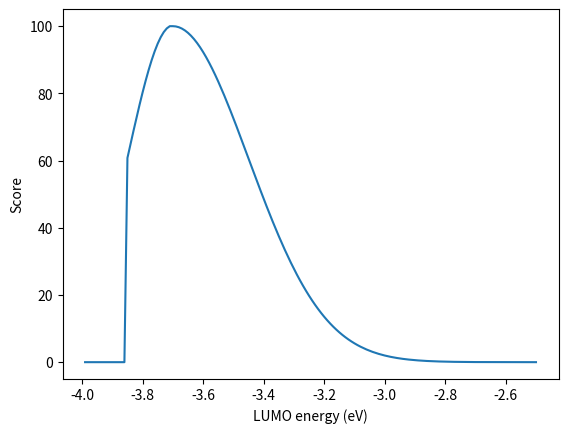

Write Python code to recreate this figure. (Note: this script raises an exception after producing the figure.)
import numpy as np
import matplotlib.pyplot as plt
import math
import pandas as pd


def normalize(ls, max_y):
    ma = max(ls)
    for n, i in enumerate(ls):
        ls[n] = i / ma * max_y
    print(max_y / ma)
    return ls


def generate_gaussian(m,
                      ss=[0.1, 0.25],
                      max_y=100,
                      x_range=[-2, -4],
                      cut_off=-3.85):
    xs = range(int(x_range[0] * 100), int(x_range[1] * 100), -1)
    xs = [i / 100 for i in xs]
    ys_1 = []
    ys_2 = []
    zeros = []
    for i in xs:
        x = i
        #print(i)
        if x < cut_off:
            y = 0
            zeros.append(0)
        
#        elif x >= -3.75 and x <= -3.59:
#            y = 100
#            ys_1.append(y)
        
        elif x < m:
            s = ss[0]
            y = math.exp(-(x - m)**2 /
                         (2 * s**2)) / (s * math.sqrt(2 * math.pi))
            ys_1.append(y)
        elif x >= m:
            s = ss[1]
            y = math.exp(-(x - m)**2 /
                         (2 * s**2)) / (s * math.sqrt(2 * math.pi))
            ys_2.append(y)
    ys_1 = normalize(ys_1, max_y)
    ys_2 = normalize(ys_2, max_y)
    ys = []
    for i in ys_2:
        #print(i)
        ys.append(i)
    for i in ys_1:
        ys.append(i)
    for i in zeros:
        ys.append(i)
    # np.savetxt('gaussian.csv', np.column_stack((xs, ys)))
    data = np.column_stack((xs, ys))
    return data


def score_dye_LUMO(LUMO_energy):
    x = LUMO_energy
    m = -3.6
    if x < -3.75:
        y = 0
    elif x < m:
        s = 0.1
        y = math.exp(
            -(x - m)**2 /
            (2 * s**2)) / (s * math.sqrt(2 * math.pi)) * 25.191928011443522
    elif x >= m:
        s = 0.25
        y = math.exp(
            -(x - m)**2 /
            (2 * s**2)) / (s * math.sqrt(2 * math.pi)) * 62.66570686577501
    return y


def absorption_score(lambd):
    score = ((lambd-600)/400)*100
    return score

def orbital_score(homodonor,lumoacceptor,lumoanchor):
    a = (float(lumoacceptor)+float(lumoanchor))/2
    b = (float(homodonor)+float(lumoacceptor))/2
    s = (a+b)/2

    return s


def test_graph():
    data = generate_gaussian(-3.7,
                             ss=[0.15, 0.25],
                             cut_off=-3.85,
                             x_range=[-2.5, -4])
    plt.plot(data[:, 0], data[:, 1], label="MO Scoring")
    plt.xlabel("LUMO energy (eV)")
    plt.ylabel("Score")
    plt.savefig("../data_analysis/scoring.png")
    plt.show()


def main():
    filename = '../data_analysis/fin.csv'
#    filename = '../data_analysis/benchscore.csv'
    df = {
        'Name':[],
        'Absorption Score':[],
        'LUMO Score':[],
        'Charge Transfer Score':[],
        'HOMO Donor':[],
        'LUMO Acceptor':[],
        'LUMO Anchor':[],
        'HOMO Energy':[],
        'LUMO energy':[],
        'Wave':[],
        'Total Score':[]
    }
    test_graph()
    """
    with open(filename,'r') as fp:
        data = fp.readlines()
        for line in data[1:]:
            line = line.split(',')

            '''
            # Benchmark Dyes
            LUMO_energy = float(line[5])
            HOMO_energy = float(line[4])
            lambd = float(line[6])
            homodonor=line[1]
            lumoacceptor=line[2]
            lumoanchor=line[3]
            c = orbital_score(homodonor,lumoacceptor,lumoanchor)
            ###
            '''
            
            
            LUMO_energy = float(line[9])
            HOMO_energy = float(line[10])
            lambd = float(line[11])
            homodonor=line[1]
            lumoacceptor=line[6]
            lumoanchor=line[8]
            
            if float(lambd) < 600 or float(LUMO_energy)<-3.75 or float(lumoanchor)<4.0:
                v = score_dye_LUMO(LUMO_energy)
                y = absorption_score(lambd)
                c = orbital_score(homodonor,lumoacceptor,lumoanchor)
                df['Name'].append(line[0])
                df['Absorption Score'].append(y)
                df['LUMO Score'].append(v)
                df['Charge Transfer Score'].append(c)
                df['HOMO Donor'].append(homodonor)
                df['LUMO Acceptor'].append(lumoacceptor)
                df['LUMO Anchor'].append(lumoanchor)
                df['HOMO Energy'].append(HOMO_energy)
                df['LUMO energy'].append(LUMO_energy)
                df['Wave'].append(lambd)
                df['Total Score'].append('FAIL')
            else:

                v = score_dye_LUMO(LUMO_energy)
                y = absorption_score(lambd)
                c = orbital_score(homodonor,lumoacceptor,lumoanchor)
                df['Name'].append(line[0])
                df['Absorption Score'].append(y)
                df['LUMO Score'].append(v)
                df['Charge Transfer Score'].append(c)
                df['HOMO Donor'].append(homodonor)
                df['LUMO Acceptor'].append(lumoacceptor)
                df['LUMO Anchor'].append(lumoanchor)
                df['HOMO Energy'].append(HOMO_energy)
                df['LUMO energy'].append(LUMO_energy)
                df['Wave'].append(lambd)
                df['Total Score'].append(v+y+c)
                print('LUMO score:', v)
                print('Absorption score:',y)
                print('Charge transfer score:',int(c))
    df=pd.DataFrame(df)
    print(df)
    
    df.to_csv('../data_analysis/scoring.csv',index=False)




#    test_graph()
#    LUMO_ener= [-3.41,-3.50,-3.35,-3.64,-3.34,-3.74]
#    for i in LUMO_ener:
    """
    return


if __name__ == "__main__":
    main()
